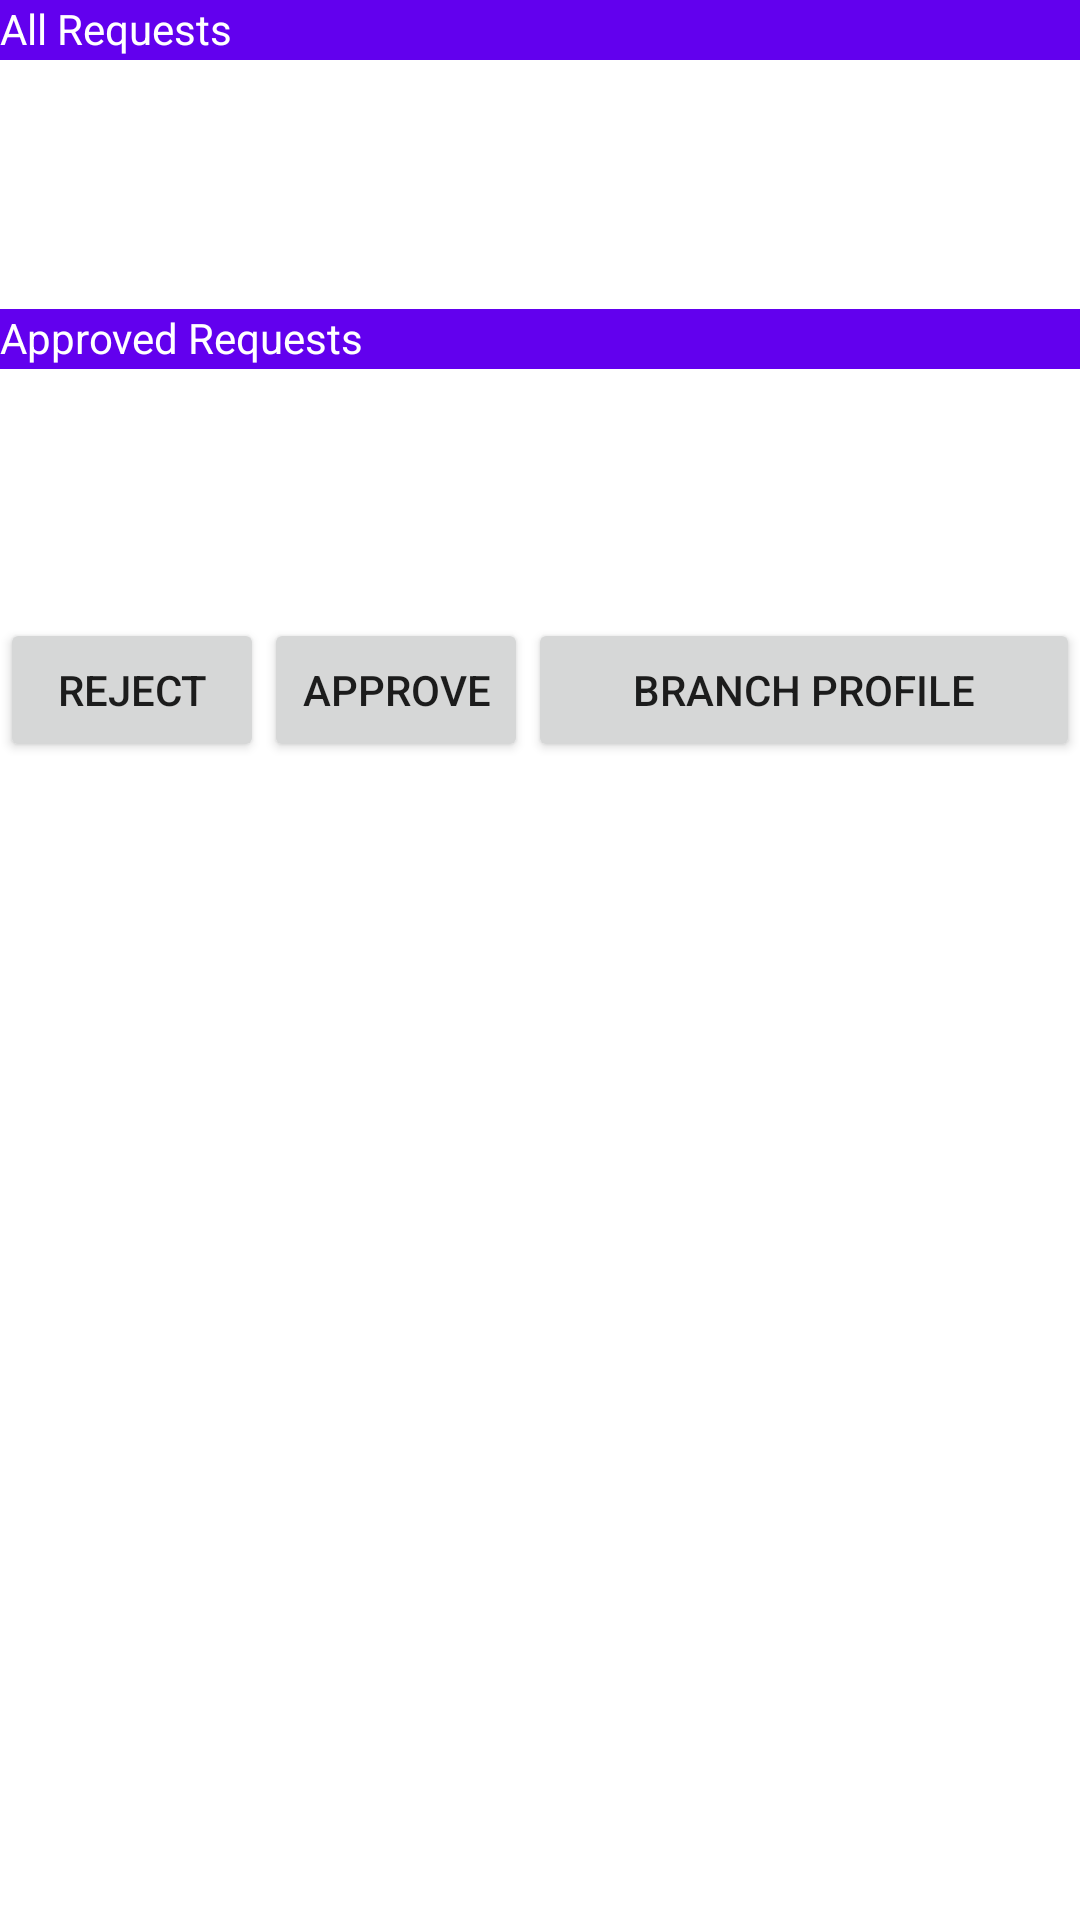

The Android layout XML behind this screen, and the referenced resources:
<!-- AndroidManifest.xml: application theme Theme.ByblosCar -->
<!-- res/layout/activity_request.xml -->
<?xml version="1.0" encoding="utf-8"?>
<RelativeLayout xmlns:android="http://schemas.android.com/apk/res/android"
    xmlns:app="http://schemas.android.com/apk/res-auto"
    xmlns:tools="http://schemas.android.com/tools"
    android:layout_width="match_parent"
    android:layout_height="match_parent"
    tools:context=".RequestActivity">

    <LinearLayout
        android:layout_width="match_parent"
        android:layout_height="match_parent"
        android:orientation="vertical">

        <TextView
            android:id="@+id/allRequests"
            android:layout_width="match_parent"
            android:layout_height="20dp"
            android:background="@color/purple_500"
            android:text="All Requests"
            android:textColor="#FFFFFF" />

        <ScrollView
            android:layout_width="match_parent"
            android:layout_height="83dp">

            <LinearLayout
                android:id="@+id/allRequestsScroll"
                android:layout_width="match_parent"
                android:layout_height="wrap_content"
                android:orientation="vertical" />
        </ScrollView>

        <TextView
            android:id="@+id/approvedRequests"
            android:layout_width="match_parent"
            android:layout_height="20dp"
            android:background="@color/purple_500"
            android:text="Approved Requests"
            android:textColor="#FFFFFF" />

        <ScrollView
            android:layout_width="match_parent"
            android:layout_height="83dp">

            <LinearLayout
                android:id="@+id/approvedRequestsScroll"
                android:layout_width="match_parent"
                android:layout_height="wrap_content"
                android:orientation="vertical" />
        </ScrollView>

        <LinearLayout
            android:layout_width="match_parent"
            android:layout_height="wrap_content"
            android:orientation="horizontal">

            <Button
                android:id="@+id/searchByAddressButton"
                android:layout_width="wrap_content"
                android:layout_height="wrap_content"
                android:text="Reject" />

            <Button
                android:id="@+id/searchByWorkHoursButton"
                android:layout_width="wrap_content"
                android:layout_height="wrap_content"
                android:text="Approve" />

            <Button
                android:id="@+id/searchByServiceButton"
                android:layout_width="match_parent"
                android:layout_height="wrap_content"
                android:text="Branch Profile" />

        </LinearLayout>

        <ScrollView
            android:layout_width="match_parent"
            android:layout_height="182dp">

            <LinearLayout
                android:id="@+id/request_details_scroll"
                android:layout_width="match_parent"
                android:layout_height="wrap_content"
                android:orientation="vertical" />
        </ScrollView>

    </LinearLayout>

</RelativeLayout>
<!-- resources referenced by this layout -->
<resources>
  <style name="Theme.ByblosCar" parent="Theme.MaterialComponents.DayNight.DarkActionBar">
          
          <item name="colorPrimary">@color/purple_500</item>
          <item name="colorPrimaryVariant">@color/purple_700</item>
          <item name="colorOnPrimary">@color/white</item>
          
          <item name="colorSecondary">@color/teal_200</item>
          <item name="colorSecondaryVariant">@color/teal_700</item>
          <item name="colorOnSecondary">@color/black</item>
          
          <item name="android:statusBarColor" tools:targetApi="l">?attr/colorPrimaryVariant</item>
          
      </style>
  <!-- not gathered from this repository: default colours our renderer supplied (Android Studio template values) -->
  <color name="purple_500">#FF6200EE</color>
  <color name="purple_700">#FF3700B3</color>
  <color name="teal_200">#FF03DAC5</color>
  <color name="teal_700">#FF018786</color>
  <color name="black">#FF000000</color>
  <color name="white">#FFFFFFFF</color>
</resources>
